Run: headless pygame with SDL's dummy video driver; simulated clock (each Clock.tick advances the game by its frame time, no real sleeping); random seed 0; keys injected as events and as key.get_pressed() state; no mouse input.
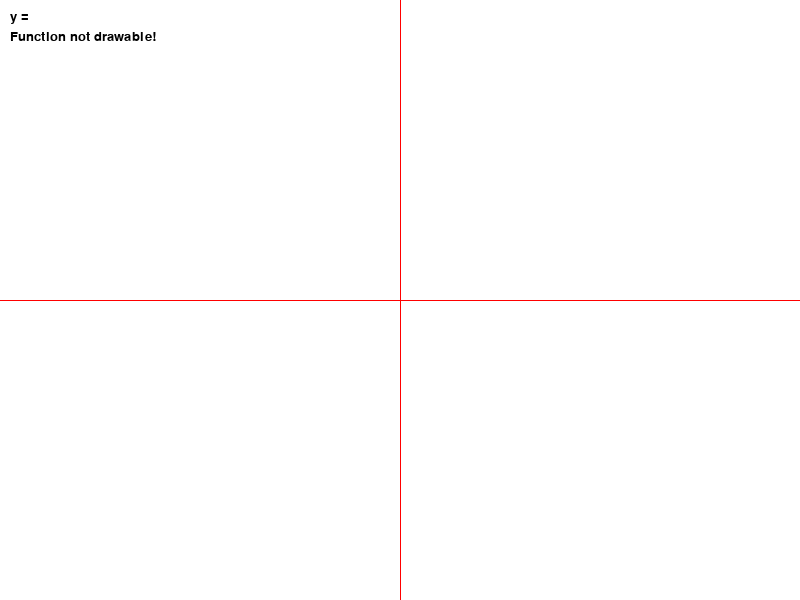
Frame 1 of 4 · flips 1–60 · no input
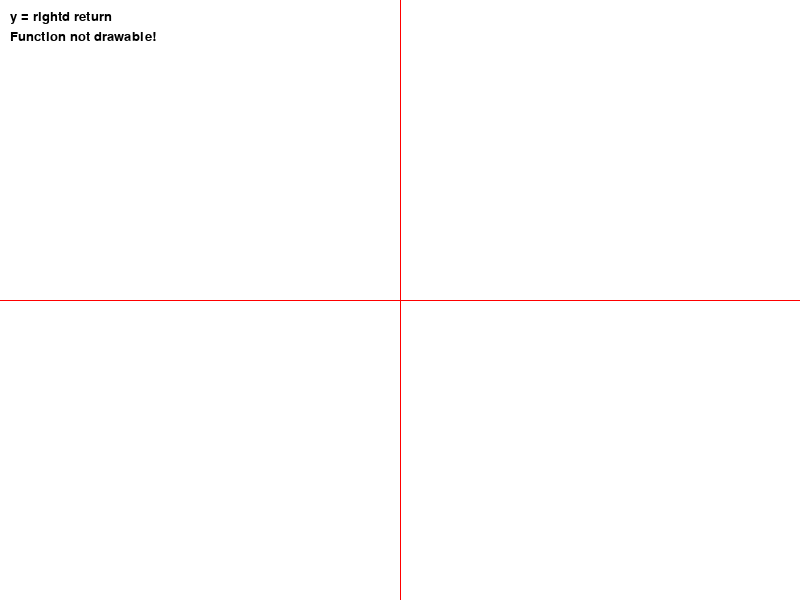
Frame 2 of 4 · flips 61–180 · tapped SPACE, RETURN · held RIGHT (→), D
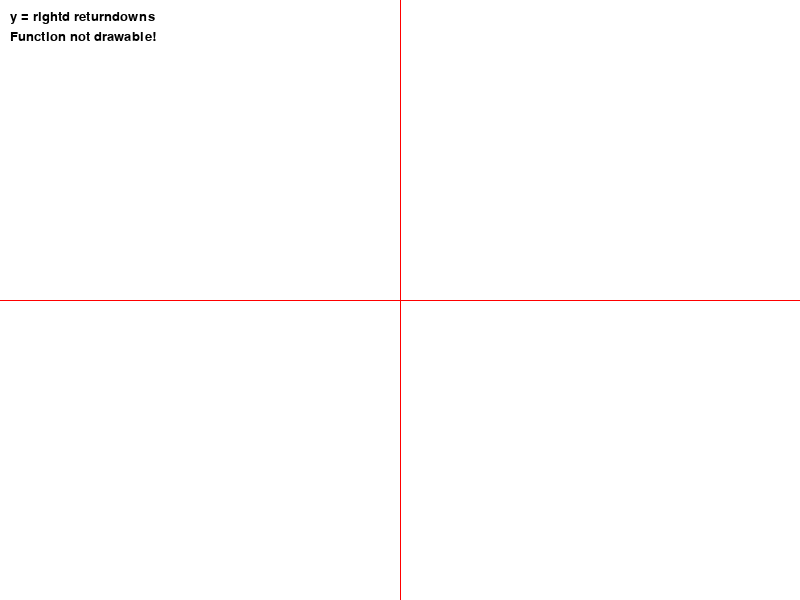
Frame 3 of 4 · flips 181–300 · held DOWN (↓), S
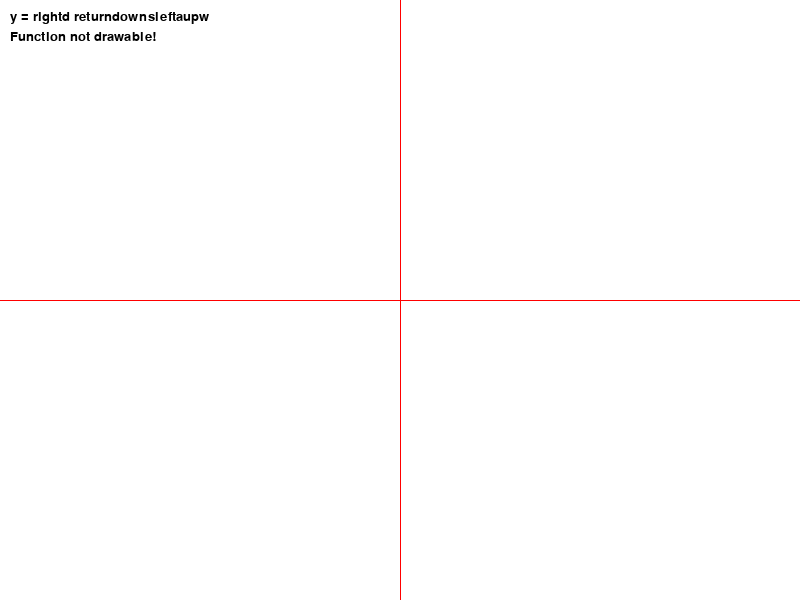
Frame 4 of 4 · flips 301–420 · held LEFT (←), A, UP (↑), W

The pygame program that drew these frames:

import pygame
from pygame.locals import *
from math import *
import re

pygame.init()

display_width = 800
display_height = 600

display = pygame.display.set_mode((display_width, display_height))

clock = pygame.time.Clock()
fps = 30

WHITE = (255, 255, 255)
BLACK = (0, 0, 0)
RED = (255, 0, 0)

MODIFIERS = ("alt", "ctrl", "escape", "meta", "shift", "tab", "windows")

font = pygame.font.Font(None, 20)


def main():
    func = ""
    scale = 10
    holding = set()

    while True:

        # keyboard controls
        for event in pygame.event.get():
            if event.type == QUIT:
                quit_all()
            if event.type == KEYDOWN:
                # holding down the modifier keys
                key_name = pygame.key.name(event.key)
                for modifier in MODIFIERS:
                    if modifier in key_name:
                        holding.add(modifier)
                        break
                else:
                    # special operations
                    if "meta" in holding:
                        if event.key == K_q:
                            quit_all()
                        elif event.key == K_MINUS:
                            scale -= 5
                        elif event.key == K_EQUALS:
                            scale += 5
                    elif "shift" in holding:
                        if event.key == K_6:
                            func += '**'
                        elif event.key == K_8:
                            func += '*'
                        elif event.key == K_9:
                            func += '('
                        elif event.key == K_0:
                            func += ')'
                        elif event.key == K_EQUALS:
                            func += '+'
                    elif event.key == K_BACKSPACE:
                        if func:
                            func = func[:-1]
                    elif event.key == K_SPACE:
                        func += ' '
                    else:
                        func += key_name
            if event.type == KEYUP:
                # releasing the modifier keys
                key_name = pygame.key.name(event.key)
                for modifier in MODIFIERS:
                    if modifier in key_name:
                        holding.remove(modifier)
                        break
                else:
                    pass

        # display
        display.fill(WHITE)

        bitmap = font.render("y = " + func, True, BLACK)
        display.blit(bitmap, (10, 10))

        pygame.draw.line(display,
                         RED,
                         (0, display_height / 2),
                         (display_width, display_height / 2))
        pygame.draw.line(display,
                         RED,
                         (display_width / 2, 0),
                         (display_width / 2, display_height))

        # draw graph of function
        try:
            old_pos = (0, 0)
            for pixel_x in range(0, display_width):
                x = (pixel_x - display_width / 2) / scale
                y = eval(func)
                pixel_y = int(display_height / 2 - y * scale)
                pygame.draw.line(display,
                                 BLACK,
                                 old_pos,
                                 (pixel_x, pixel_y))
                old_pos = (pixel_x, pixel_y)
        except:
            bitmap = font.render("Function not drawable!", True, BLACK)
            display.blit(bitmap, (10, 30))

        pygame.display.flip()

        clock.tick(fps)


def quit_all():
    pygame.quit()
    quit()

def error():
    pass

try:
    main()
except:
    error()
